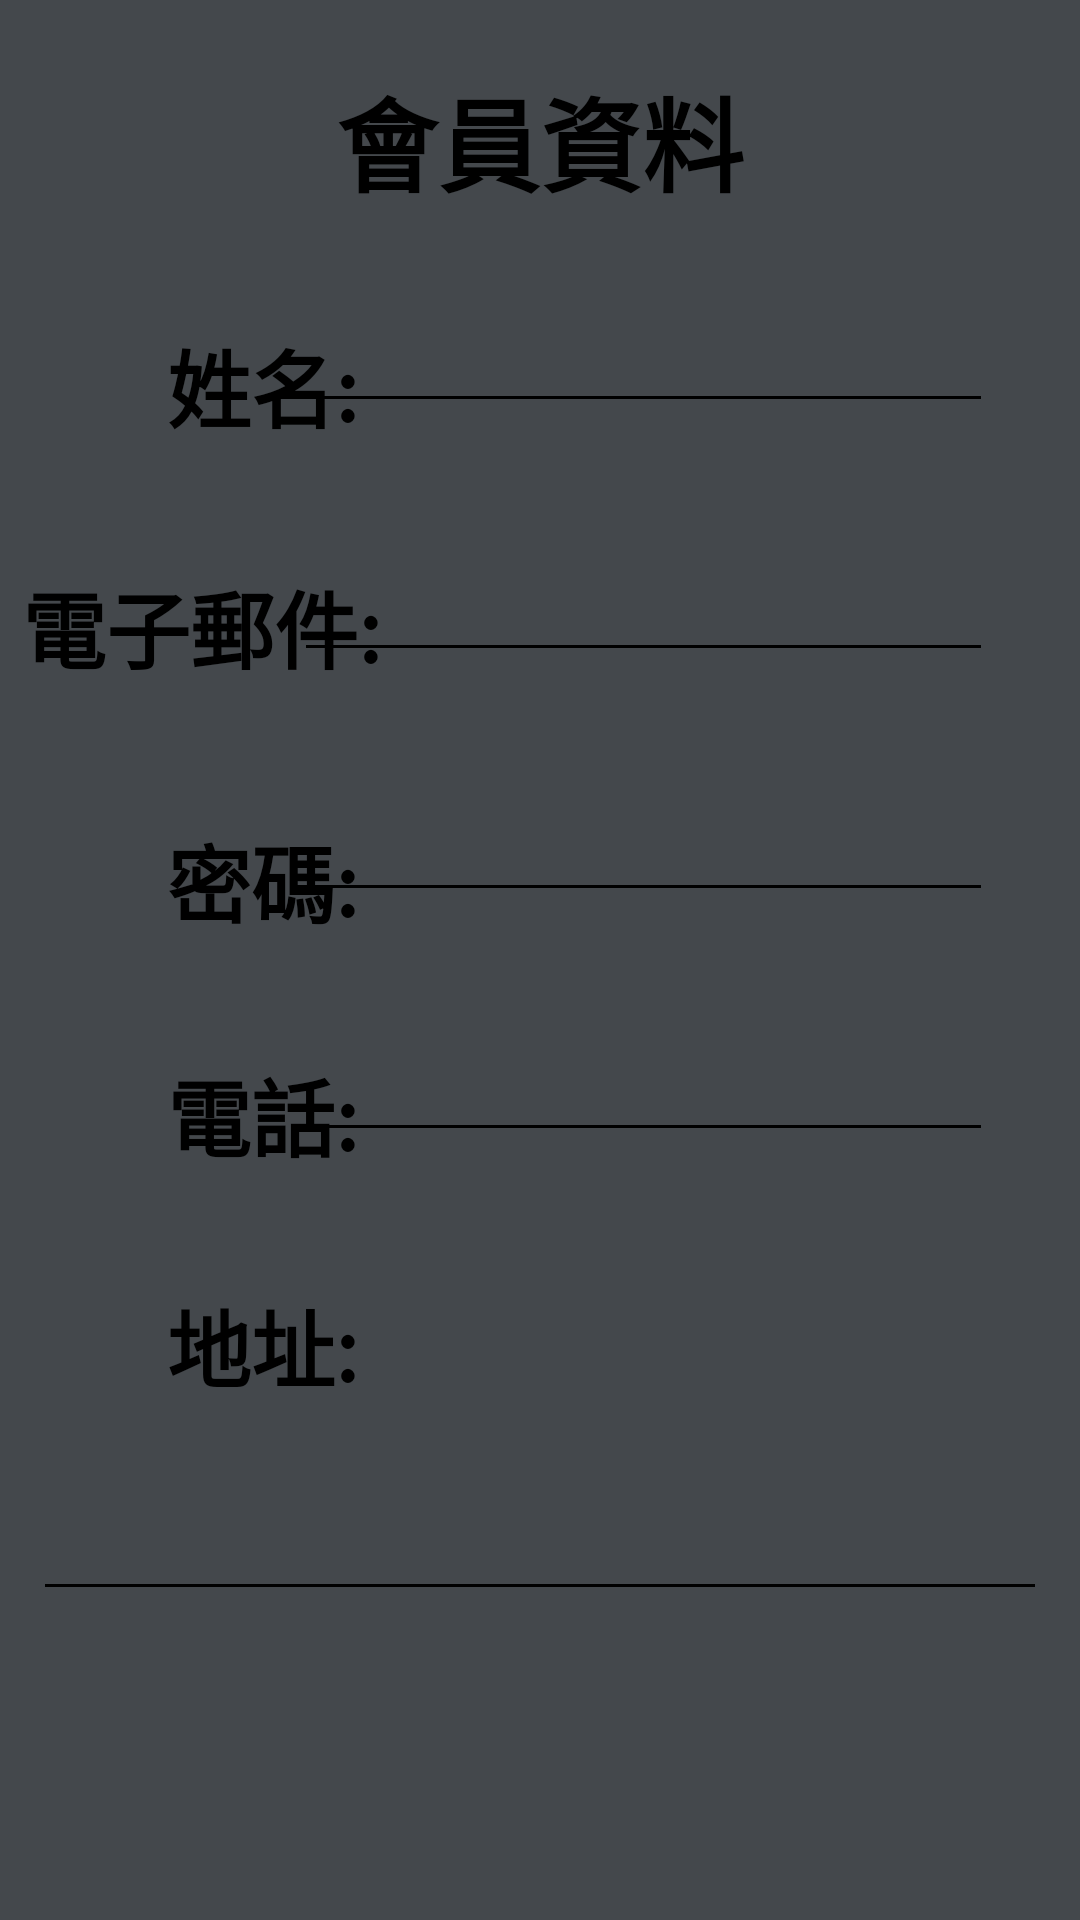

Reconstruct the res/layout file that produces this screen, plus the resources it refers to.
<!-- AndroidManifest.xml: application theme Theme.AppCompat.NoActionBar -->
<!-- res/layout/fragment_add_user.xml -->
<?xml version="1.0" encoding="utf-8"?>
<FrameLayout xmlns:android="http://schemas.android.com/apk/res/android"
    xmlns:tools="http://schemas.android.com/tools"
    xmlns:app="http://schemas.android.com/apk/res-auto"
    android:layout_width="match_parent"
    android:layout_height="match_parent"
    tools:context=".fragment.AddUserFragment">

    <androidx.constraintlayout.widget.ConstraintLayout
        android:layout_width="match_parent"
        android:layout_height="match_parent"
        android:background="#23C1DDFF">

        <TextView
            android:id="@+id/textView"
            android:layout_width="188dp"
            android:layout_height="62dp"
            android:layout_marginTop="16dp"
            android:gravity="center"
            android:text="@string/userPage"
            android:textAlignment="gravity"
            android:textColor="@color/black"
            android:textSize="34sp"
            android:textStyle="bold"
            app:layout_constraintEnd_toEndOf="parent"
            app:layout_constraintStart_toStartOf="parent"
            app:layout_constraintTop_toTopOf="parent" />

        <TextView
            android:id="@+id/textView9"
            android:layout_width="87dp"
            android:layout_height="37dp"
            android:layout_marginStart="44dp"
            android:layout_marginTop="40dp"
            android:gravity="center"
            android:text="@string/address"
            android:textAlignment="gravity"
            android:textColor="@color/black"
            android:textSize="28sp"
            android:textStyle="bold"
            app:layout_constraintStart_toStartOf="parent"
            app:layout_constraintTop_toBottomOf="@+id/textView8" />

        <TextView
            android:id="@+id/textView6"
            android:layout_width="87dp"
            android:layout_height="37dp"
            android:layout_marginStart="44dp"
            android:layout_marginTop="41dp"
            android:gravity="center"
            android:text="@string/pass"
            android:textAlignment="gravity"
            android:textColor="@color/black"
            android:textSize="28sp"
            android:textStyle="bold"
            app:layout_constraintStart_toStartOf="parent"
            app:layout_constraintTop_toBottomOf="@+id/textView3" />

        <TextView
            android:id="@+id/textView8"
            android:layout_width="87dp"
            android:layout_height="37dp"
            android:layout_marginStart="44dp"
            android:layout_marginTop="41dp"
            android:gravity="center"
            android:text="@string/tel"
            android:textAlignment="gravity"
            android:textColor="@color/black"
            android:textSize="28sp"
            android:textStyle="bold"
            app:layout_constraintStart_toStartOf="parent"
            app:layout_constraintTop_toBottomOf="@+id/textView6" />

        <EditText
            android:id="@+id/editTextTextPassword"
            android:layout_width="wrap_content"
            android:layout_height="wrap_content"
            android:layout_marginTop="36dp"
            android:layout_marginEnd="29dp"
            android:backgroundTint="@color/black"
            android:ems="10"
            android:inputType="textPassword"
            android:textColor="@color/black"
            android:textSize="20sp"
            app:layout_constraintEnd_toEndOf="parent"
            app:layout_constraintTop_toBottomOf="@+id/addEmailID" />

        <EditText
            android:id="@+id/editTextTextPersonName2"
            android:layout_width="wrap_content"
            android:layout_height="wrap_content"
            android:layout_marginTop="19dp"
            android:layout_marginEnd="29dp"
            android:backgroundTint="@color/black"
            android:ems="10"
            android:inputType="textPersonName"
            android:textColor="@color/black"
            android:textSize="20sp"
            app:layout_constraintEnd_toEndOf="parent"
            app:layout_constraintTop_toBottomOf="@+id/textView" />

        <TextView
            android:id="@+id/textView7"
            android:layout_width="87dp"
            android:layout_height="37dp"
            android:layout_marginStart="44dp"
            android:layout_marginTop="30dp"
            android:gravity="center"
            android:text="@string/userName"
            android:textAlignment="gravity"
            android:textColor="@color/black"
            android:textSize="28sp"
            android:textStyle="bold"
            app:layout_constraintStart_toStartOf="parent"
            app:layout_constraintTop_toBottomOf="@+id/textView" />

        <EditText
            android:id="@+id/addEmailID"
            android:layout_width="233dp"
            android:layout_height="47dp"
            android:layout_marginTop="36dp"
            android:layout_marginEnd="29dp"
            android:backgroundTint="@color/black"
            android:ems="10"
            android:inputType="textEmailAddress"
            android:textColor="@color/black"
            android:textSize="20sp"
            app:layout_constraintEnd_toEndOf="parent"
            app:layout_constraintTop_toBottomOf="@+id/editTextTextPersonName2" />

        <TextView
            android:id="@+id/textView3"
            android:layout_width="134dp"
            android:layout_height="46dp"
            android:layout_marginTop="41dp"
            android:gravity="center"
            android:text="@string/email"
            android:textAlignment="gravity"
            android:textColor="@color/black"
            android:textSize="28sp"
            android:textStyle="bold"
            app:layout_constraintStart_toStartOf="parent"
            app:layout_constraintTop_toBottomOf="@+id/textView7" />

        <EditText
            android:id="@+id/editTextPhone"
            android:layout_width="234dp"
            android:layout_height="43dp"
            android:layout_marginTop="37dp"
            android:layout_marginEnd="29dp"
            android:backgroundTint="@color/black"
            android:ems="10"
            android:inputType="phone"
            android:textColor="@color/black"
            android:textSize="20sp"
            app:layout_constraintEnd_toEndOf="parent"
            app:layout_constraintTop_toBottomOf="@+id/editTextTextPassword" />

        <EditText
            android:id="@+id/editTextTextPostalAddress"
            android:layout_width="338dp"
            android:layout_height="59dp"
            android:layout_marginTop="13dp"
            android:backgroundTint="@color/black"
            android:ems="10"
            android:inputType="textPostalAddress"
            android:textColor="@color/black"
            android:textSize="24sp"
            app:layout_constraintEnd_toEndOf="parent"
            app:layout_constraintStart_toStartOf="parent"
            app:layout_constraintTop_toBottomOf="@+id/textView9" />

        <Button
            android:layout_width="102dp"
            android:layout_height="63dp"
            android:layout_marginTop="82dp"
            android:layout_marginEnd="27dp"
            android:layout_marginBottom="49dp"
            android:backgroundTint="#14FFFFFF"
            android:onClick="addUser"
            android:text="@string/add"
            android:textColor="@color/black"
            android:textSize="24sp"
            android:textStyle="bold"
            app:layout_constraintBottom_toBottomOf="parent"
            app:layout_constraintEnd_toEndOf="parent"
            app:layout_constraintTop_toBottomOf="@+id/editTextTextPostalAddress" />

    </androidx.constraintlayout.widget.ConstraintLayout>

</FrameLayout>
<!-- resources referenced by this layout -->
<resources>
  <color name="black">#FF000000</color>
  <string name="add">註冊</string>
  <string name="address">地址:</string>
  <string name="email">電子郵件:</string>
  <string name="pass">密碼:</string>
  <string name="tel">電話:</string>
  <string name="userName">姓名:</string>
  <string name="userPage">會員資料</string>
</resources>
